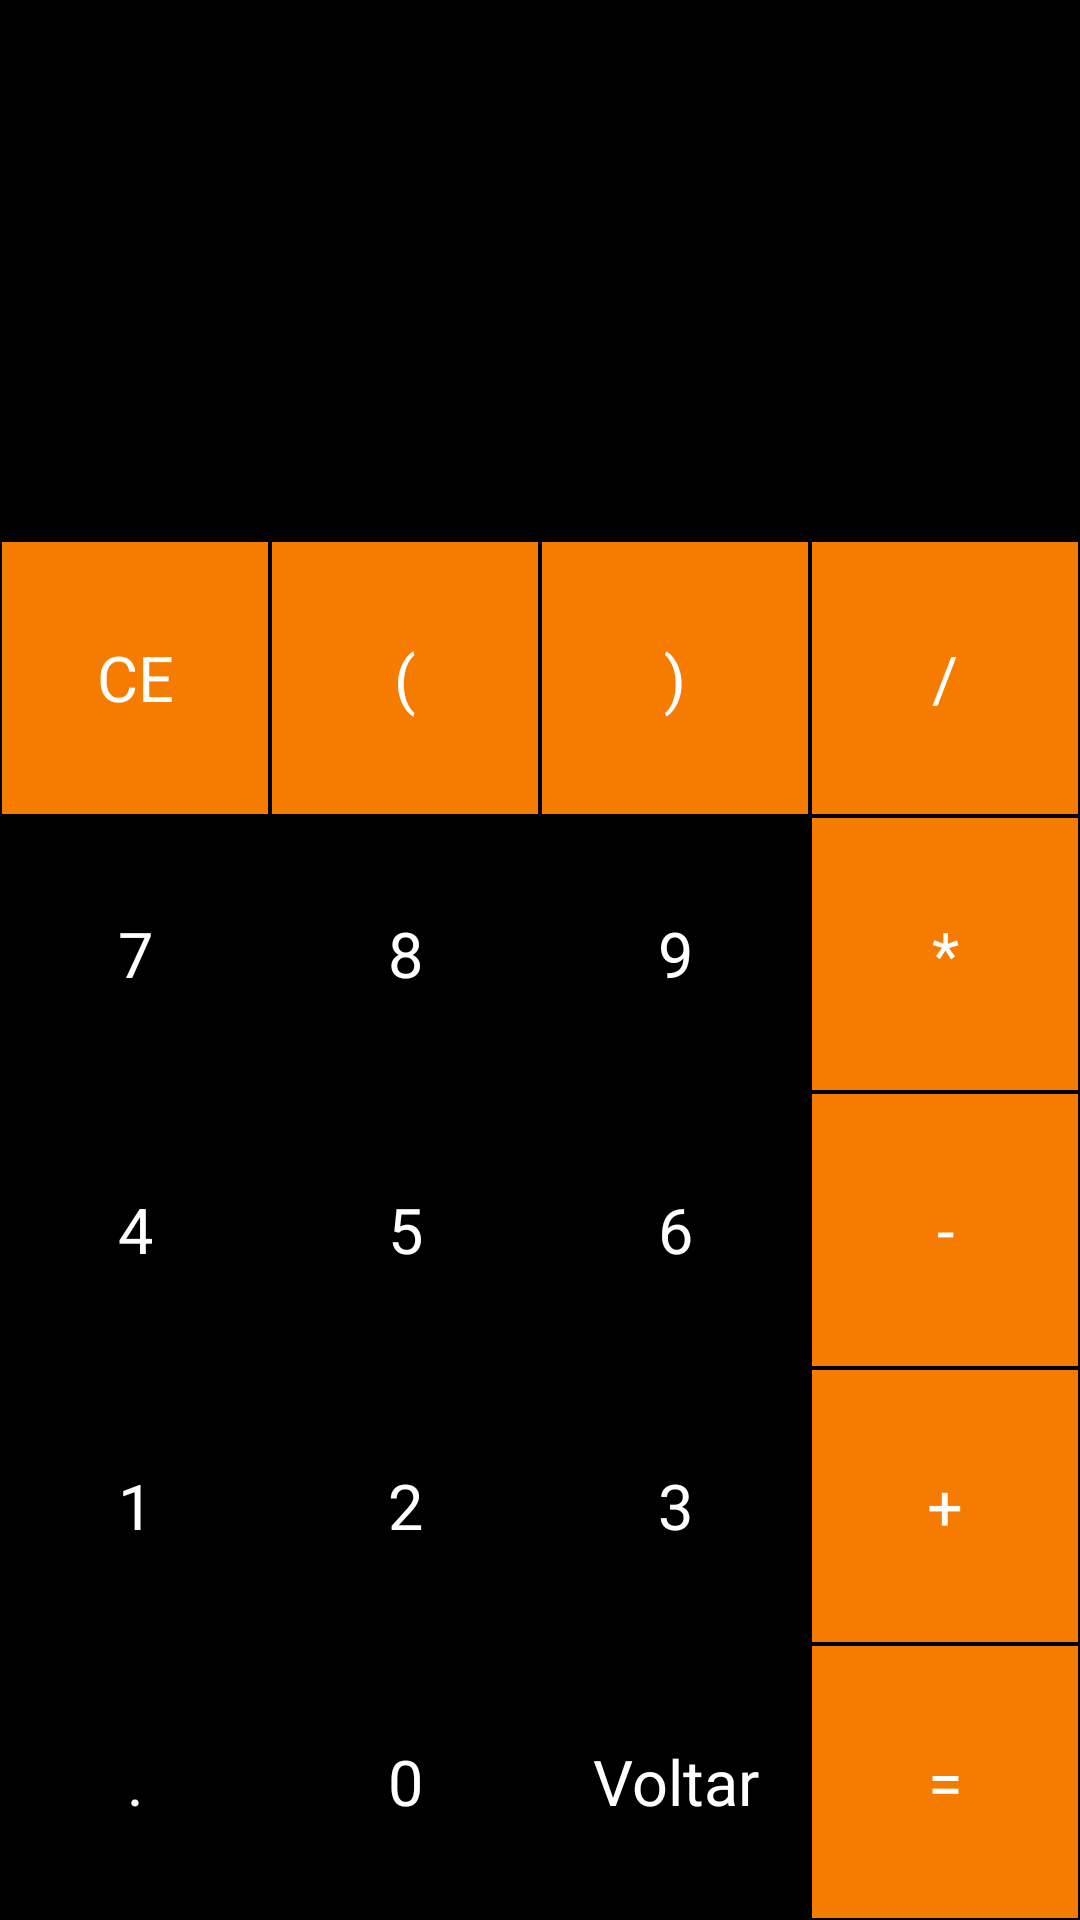

Android layout source for this screen:
<!-- AndroidManifest.xml: application theme AppTheme -->
<!-- res/layout/activity_calculadora.xml -->
<?xml version="1.0" encoding="utf-8"?>
<LinearLayout xmlns:android="http://schemas.android.com/apk/res/android"
    xmlns:app="http://schemas.android.com/apk/res-auto"
    xmlns:tools="http://schemas.android.com/tools"
    android:layout_width="match_parent"
    android:layout_height="match_parent"
    android:background="@android:color/black"
    android:orientation="vertical">

    <TextView
        android:id="@+id/tvExpression"
        android:layout_width="match_parent"
        android:layout_height="80sp"
        android:textColor="@android:color/white"
        android:gravity="end"
        android:ellipsize="start"
        android:singleLine="true"
        android:textSize="40sp"/>

    <TextView
        android:id="@+id/tvResult"
        android:layout_width="match_parent"
        android:layout_height="100sp"
        android:textColor="@android:color/white"
        android:gravity="end"
        android:ellipsize="start"
        android:singleLine="true"
        android:textSize="30sp"/>

    <LinearLayout
        android:layout_width="match_parent"
        android:layout_height="match_parent"
        android:orientation="vertical">
        <LinearLayout
            android:layout_width="match_parent"
            android:layout_height="0dp"
            android:layout_weight="1"
            android:orientation="horizontal">

            <TextView
                android:id="@+id/tvClear"
                style="@style/ActionButtonStyle"
                android:text="@string/ce"/>
            <TextView
                android:id="@+id/tvOpen"
                style="@style/ActionButtonStyle"
                android:text="@string/op"/>
            <TextView
                android:id="@+id/tvClose"
                style="@style/ActionButtonStyle"
                android:text="@string/cl"/>
            <TextView
                android:id="@+id/tvDiv"
                style="@style/ActionButtonStyle"
                android:text="@string/di"/>


        </LinearLayout>

        <LinearLayout

            android:layout_width="match_parent"
            android:layout_height="0dp"
            android:layout_weight="1"
            android:orientation="horizontal">
            <TextView
                android:id="@+id/tvSeven"
                style="@style/NumberButtonStyle"
                android:text="@string/_7"/>
            <TextView
                android:id="@+id/tvEight"
                style="@style/NumberButtonStyle"
                android:text="@string/_8"/>
            <TextView
                android:id="@+id/tvNine"
                style="@style/NumberButtonStyle"
                android:text="@string/_9"/>
            <TextView
                android:id="@+id/tvMul"
                style="@style/ActionButtonStyle"
                android:text="@string/mu"/>


        </LinearLayout>
        <LinearLayout
            android:layout_width="match_parent"
            android:layout_height="0dp"
            android:layout_weight="1"
            android:orientation="horizontal">
            <TextView
                android:id="@+id/tvFour"
                style="@style/NumberButtonStyle"
                android:text="@string/_4"/>
            <TextView
                android:id="@+id/tvFive"
                style="@style/NumberButtonStyle"
                android:text="@string/_5"/>
            <TextView
                android:id="@+id/tvSix"
                style="@style/NumberButtonStyle"
                android:text="@string/_6"/>
            <TextView
                android:id="@+id/tvMinus"
                style="@style/ActionButtonStyle"
                android:text="@string/mi"/>


        </LinearLayout>
        <LinearLayout
            android:layout_width="match_parent"
            android:layout_height="0dp"
            android:layout_weight="1"
            android:orientation="horizontal">

            <TextView
                android:id="@+id/tvOne"
                style="@style/NumberButtonStyle"
                android:text="@string/_1"/>
            <TextView
                android:id="@+id/tvTwo"
                style="@style/NumberButtonStyle"
                android:text="@string/_2"/>
            <TextView
                android:id="@+id/tvThree"
                style="@style/NumberButtonStyle"
                android:text="@string/_3"/>
            <TextView
                android:id="@+id/tvPlus"
                style="@style/ActionButtonStyle"
                android:text="@string/pl"/>

        </LinearLayout>
        <LinearLayout
            android:layout_width="match_parent"
            android:layout_height="0dp"
            android:layout_weight="1"
            android:orientation="horizontal">

            <TextView
                android:id="@+id/tvDot"
                android:text="@string/_do"
                style="@style/NumberButtonStyle" />
            <TextView
                android:id="@+id/tvZero"
                style="@style/NumberButtonStyle"
                android:text="@string/_0"/>
            <TextView
                android:id="@+id/tvBack"
                style="@style/NumberButtonStyle"
                android:text="@string/voltar"/>
            <TextView
                android:id="@+id/tvEquals"
                style="@style/ActionButtonStyle"
                android:text="@string/eq"/>


        </LinearLayout>


    </LinearLayout>


</LinearLayout>
<!-- resources referenced by this layout -->
<resources>
  <string name="_0">0</string>
  <string name="_1">1</string>
  <string name="_2">2</string>
  <string name="_3">3</string>
  <string name="_4">4</string>
  <string name="_5">5</string>
  <string name="_6">6</string>
  <string name="_7">7</string>
  <string name="_8">8</string>
  <string name="_9">9</string>
  <string name="_do">.</string>
  <string name="ce">CE</string>
  <string name="cl">)</string>
  <string name="di">/</string>
  <string name="eq">=</string>
  <string name="mi">-</string>
  <string name="mu">*</string>
  <string name="op">(</string>
  <string name="pl">+</string>
  <string name="voltar">Voltar</string>
  <style name="ActionButtonStyle">
          <item name="android:layout_width">0dp</item>
          <item name="android:layout_height">match_parent</item>
          <item name="android:layout_weight">1</item>
          <item name="android:background">@color/actionButton</item>
          <item name="android:textSize">21sp</item>
          <item name="android:textColor">@android:color/white</item>
          <item name="android:gravity">center</item>
          <item name="android:layout_margin">0.5dp</item>
      </style>
  <style name="NumberButtonStyle">
          <item name="android:layout_width">0dp</item>
          <item name="android:layout_height">match_parent</item>
          <item name="android:layout_weight">1</item>
          <item name="android:background">#FF000000</item>
          <item name="android:textSize">21sp</item>
          <item name="android:textColor">@android:color/white</item>
          <item name="android:gravity">center</item>
          <item name="android:layout_margin">0.5dp</item>
      </style>
  <style name="AppTheme" parent="Theme.AppCompat.Light.DarkActionBar">
          
          <item name="colorPrimary">@color/colorPrimary</item>
          <item name="colorPrimaryDark">@color/colorPrimaryDark</item>
          <item name="colorAccent">@color/colorAccent</item>
      </style>
  <color name="actionButton">#F57C00</color>
  <color name="colorPrimary">#6200EE</color>
  <color name="colorPrimaryDark">#3700B3</color>
  <color name="colorAccent">#03DAC5</color>
</resources>
